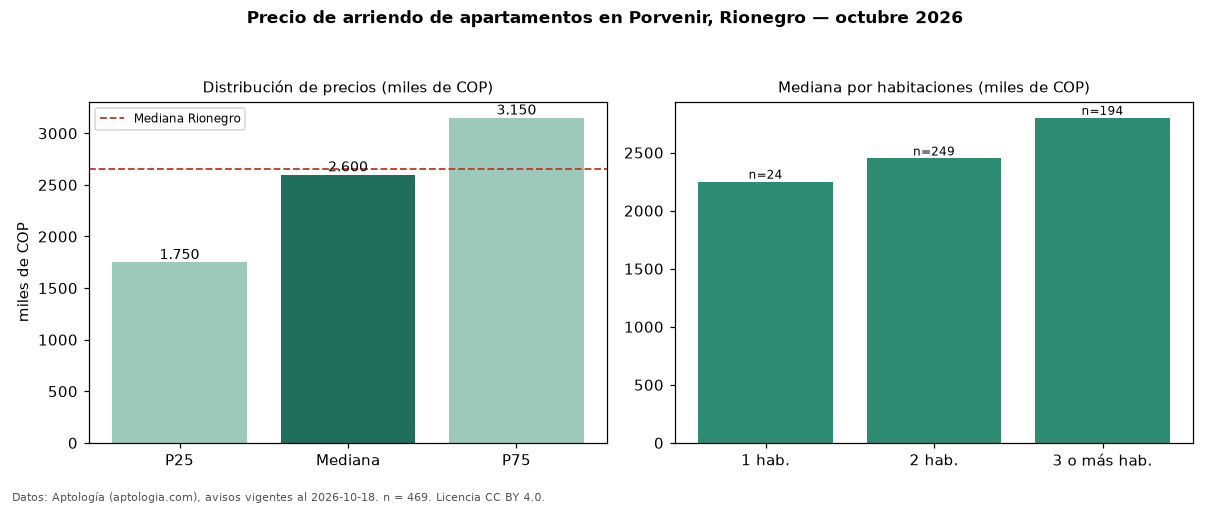

Values plotted in this chart, from the file beside it:
seccion, metrica, valor, moneda, n
precio, p25, 1750000, COP, 469
precio, mediana, 2600000, COP, 469
precio, p75, 3150000, COP, 469
precio, minimo, 1100000, COP, 469
precio, maximo, 13000000, COP, 469
m2, mediana_precio_m2, 37179, COP, 469
m2, area_mediana_m2, 68.0, m2, 469
banos, mediana_banos, 2.0, , 
parqueadero, pct_con_parqueadero, 96.0, %, 399
estrato, estrato_mas_frecuente, 4, , 464
habitaciones, 1, 2250000, COP, 24
habitaciones, 2, 2450000, COP, 249
habitaciones, 3+, 2800000, COP, 194
ciudad, mediana_ciudad_referencia, 2650000, COP, 
ciudad, mediana_m2_ciudad, 37500, COP, 
fuente, fecha_datos, 2026-10-18, , 
fuente, atribucion, https://www.aptologia.com/arriendo/rione…, , 
fuente, licencia, CC BY 4.0, , 
